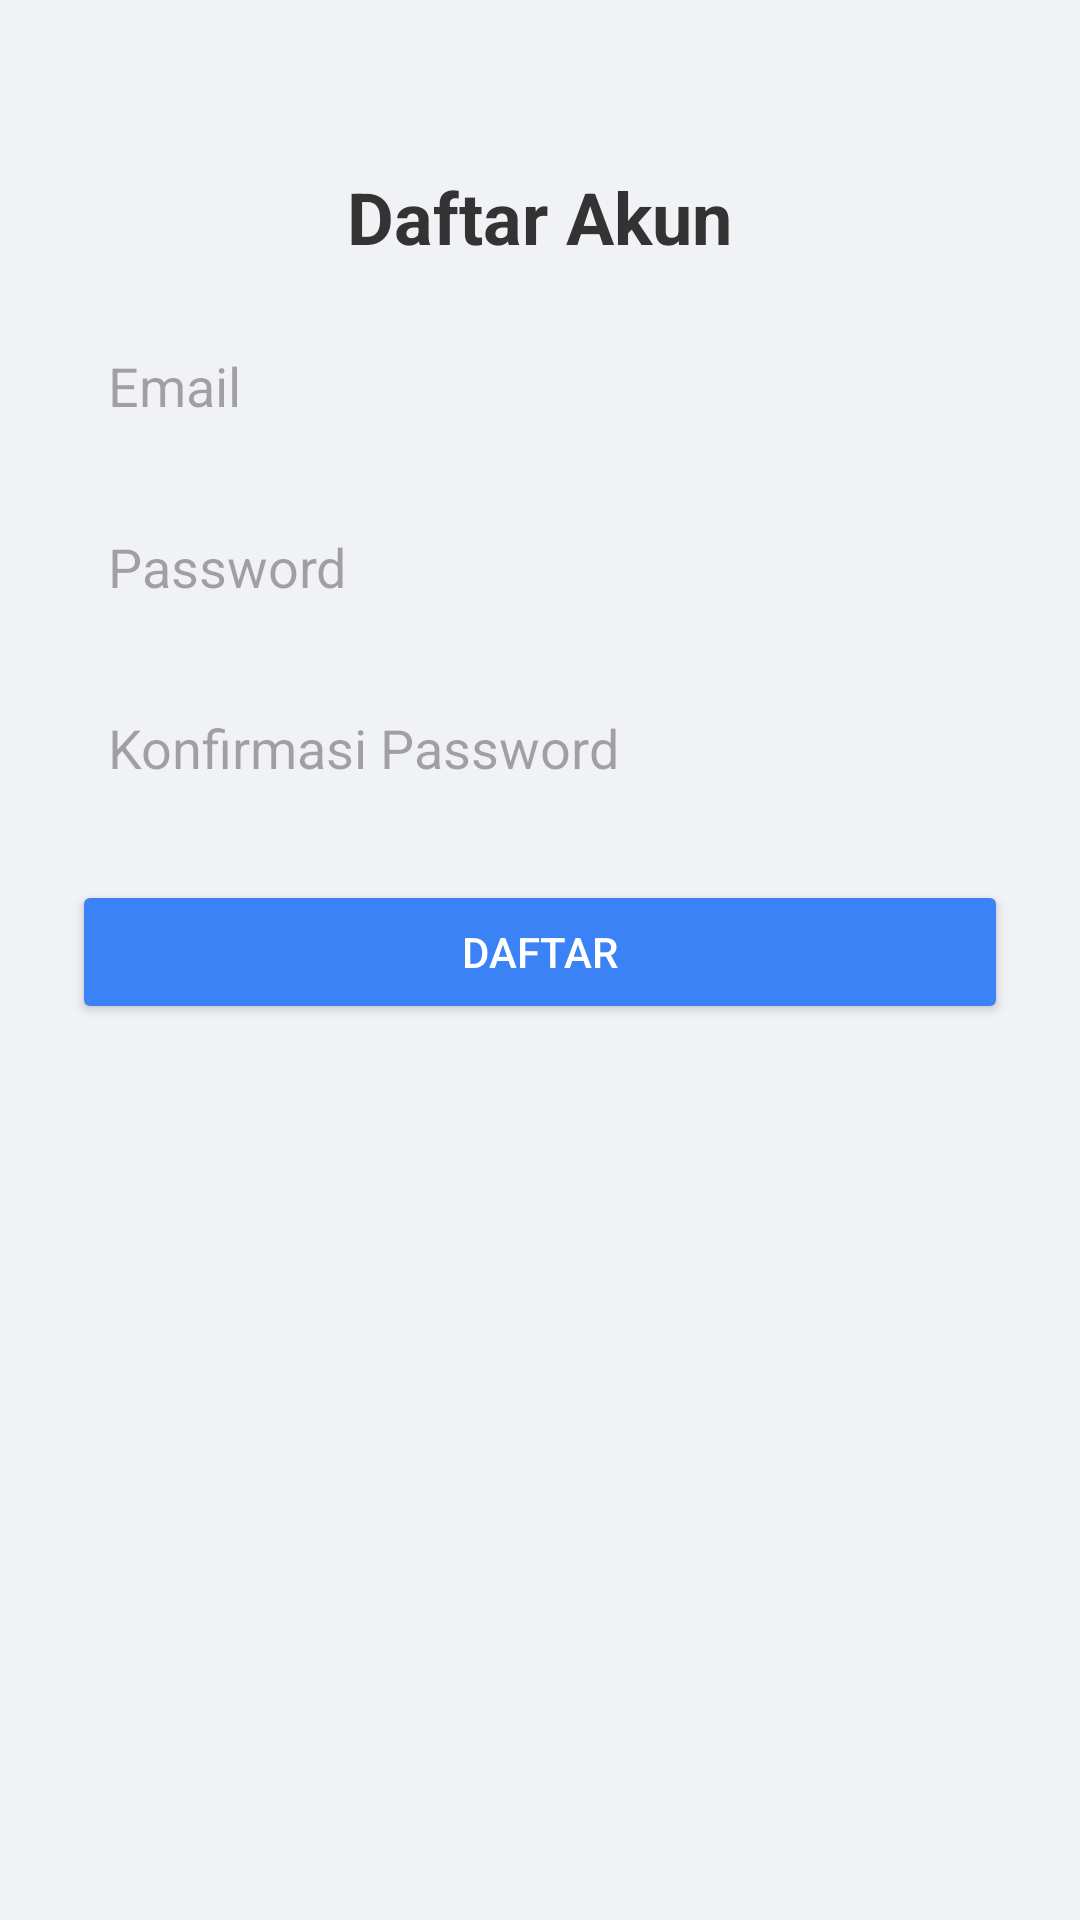

The Android layout XML behind this screen, and the referenced resources:
<!-- AndroidManifest.xml: application theme Theme.Chatgptliteapp -->
<!-- res/layout/activity_register.xml -->
<ScrollView xmlns:android="http://schemas.android.com/apk/res/android"
    android:background="#F0F2F5"
    android:layout_width="match_parent"
    android:layout_height="match_parent">

    <LinearLayout
        android:orientation="vertical"
        android:padding="24dp"
        android:gravity="center_horizontal"
        android:layout_width="match_parent"
        android:layout_height="wrap_content">

        <TextView
            android:text="Daftar Akun"
            android:textSize="24sp"
            android:textStyle="bold"
            android:textColor="#333333"
            android:layout_marginTop="32dp"
            android:layout_width="wrap_content"
            android:layout_height="wrap_content"/>

        <EditText
            android:id="@+id/etEmail"
            android:hint="Email"
            android:inputType="textEmailAddress"
            android:background="@drawable/edit_text_bg"
            android:padding="12dp"
            android:layout_marginTop="16dp"
            android:layout_width="match_parent"
            android:layout_height="wrap_content"/>

        <EditText
            android:id="@+id/etPassword"
            android:hint="Password"
            android:inputType="textPassword"
            android:background="@drawable/edit_text_bg"
            android:padding="12dp"
            android:layout_marginTop="12dp"
            android:layout_width="match_parent"
            android:layout_height="wrap_content"/>

        <EditText
            android:id="@+id/etConfirmPassword"
            android:hint="Konfirmasi Password"
            android:inputType="textPassword"
            android:background="@drawable/edit_text_bg"
            android:padding="12dp"
            android:layout_marginTop="12dp"
            android:layout_width="match_parent"
            android:layout_height="wrap_content"/>

        <Button
            android:id="@+id/btnRegister"
            android:text="DAFTAR"
            android:textAllCaps="false"
            android:backgroundTint="#3B82F6"
            android:textColor="#FFFFFF"
            android:layout_marginTop="20dp"
            android:layout_width="match_parent"
            android:layout_height="wrap_content"/>
    </LinearLayout>
</ScrollView>
<!-- resources referenced by this layout -->
<resources>
  <style name="Theme.Chatgptliteapp" parent="Base.Theme.Chatgptliteapp" />
  <style name="Base.Theme.Chatgptliteapp" parent="Theme.Material3.DayNight.NoActionBar">
          <item name="android:statusBarColor">#F6EDED</item>
          <item name="android:windowLightStatusBar">true</item>
      </style>
</resources>
